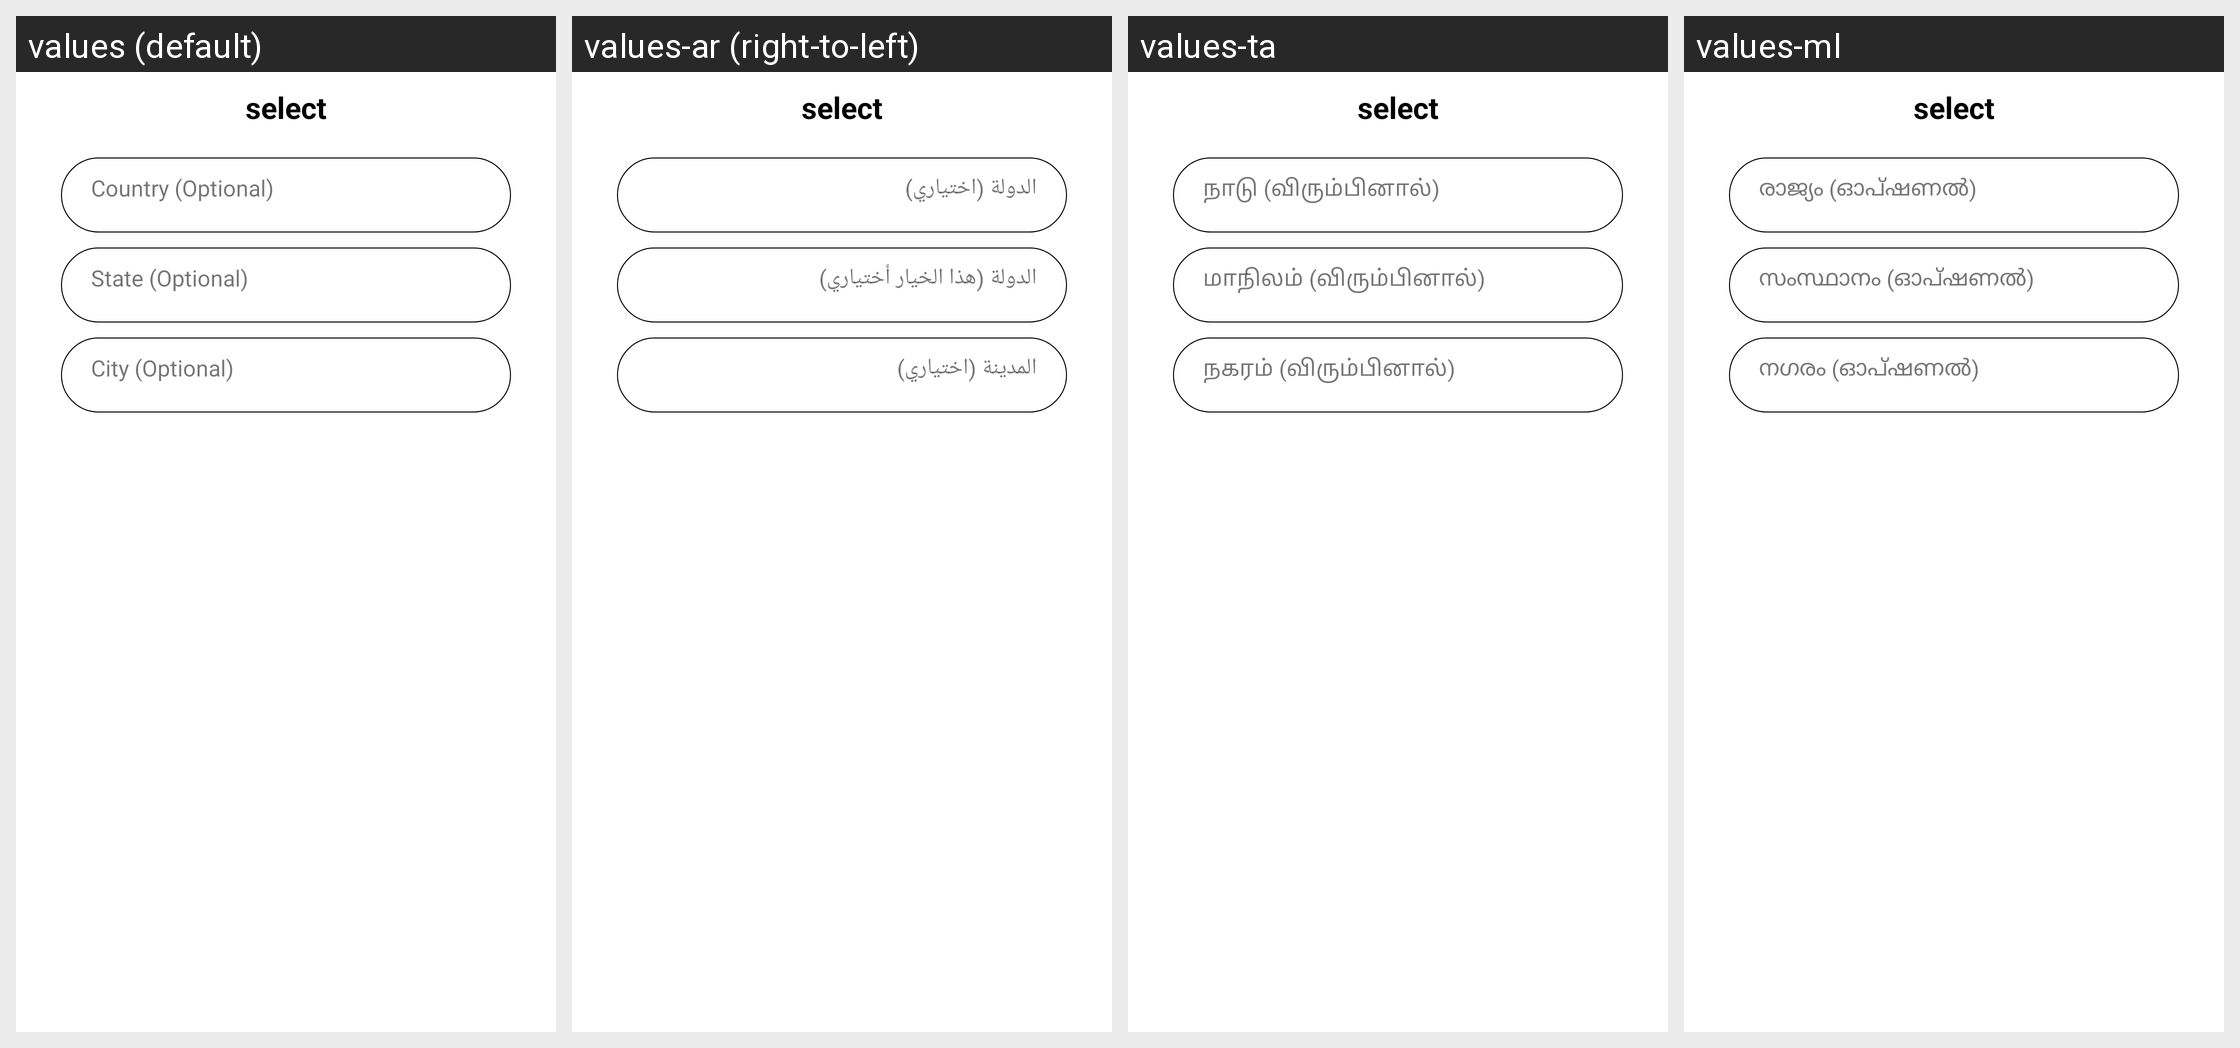

For this localized Android screen grid, give each drawn string resource with its value in every locale shown.
Android screen res/layout/bottomsheet_planselect_places.xml rendered under 4 locales, left to right: values (default), values-ar (right-to-left), values-ta, values-ml. Device: Nexus 5 (rendered at 1080×1920; each locale shown at half size, 540×960, under a caption strip naming it); theme Theme.Skils.
Other locales in the repository, not shown: values-es, values-fr, values-hi.
Strings drawn on this screen, with the default value and each locale's value (text and hints the layout hard-codes, and strings that could not be matched under every locale, appear in the picture but are not listed):

country_optional
  values: Country (Optional)
  values-ar: الدولة (اختياري)
  values-ta: நாடு (விரும்பினால்)
  values-ml: രാജ്യം (ഓപ്ഷണൽ)

state_optional
  values: State (Optional)
  values-ar: الدولة (هذا الخيار أختياري)
  values-ta: மாநிலம் (விரும்பினால்)
  values-ml: സംസ്ഥാനം (ഓപ്ഷണൽ)

city_optional
  values: City (Optional)
  values-ar: المدينة (اختياري)
  values-ta: நகரம் (விரும்பினால்)
  values-ml: നഗരം (ഓപ്ഷണൽ)
